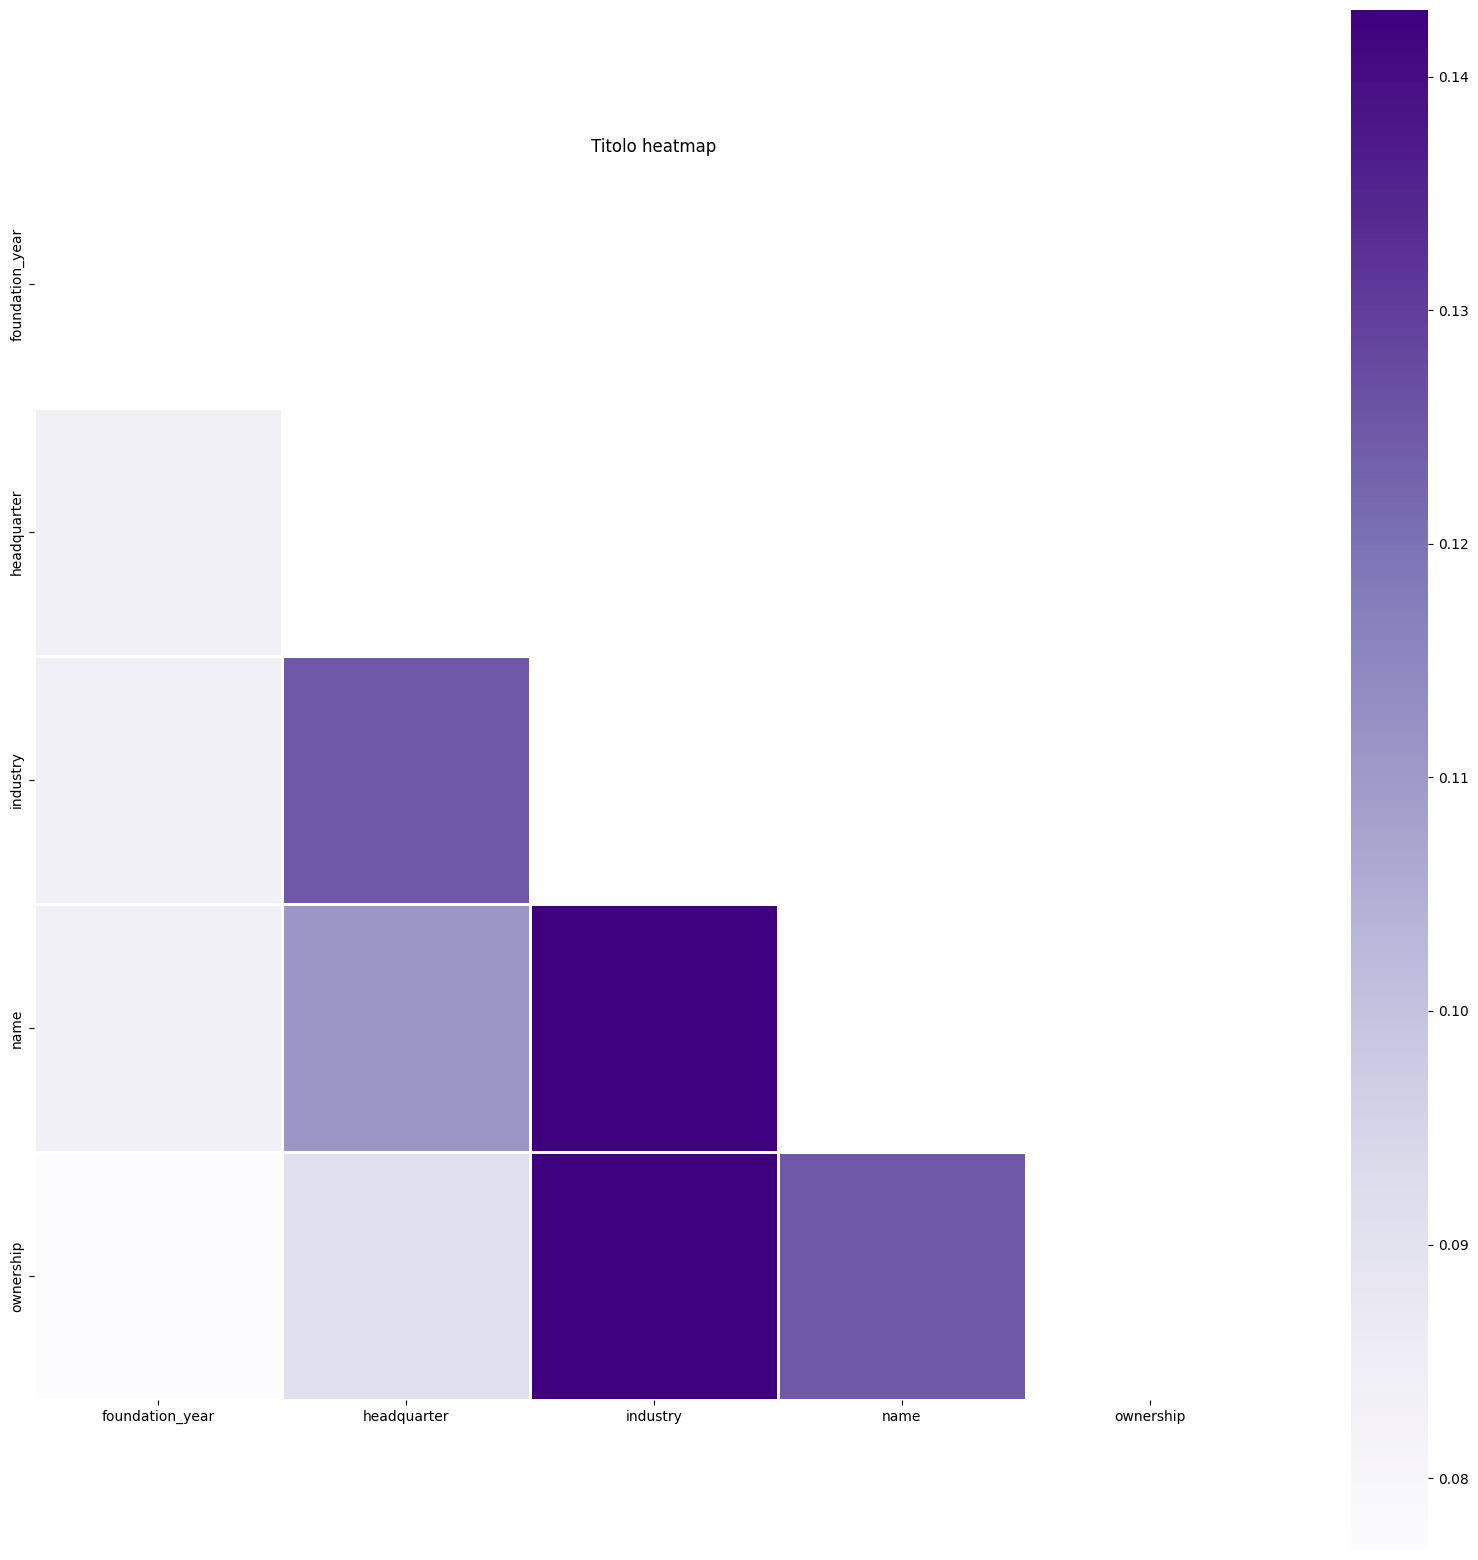

Values plotted in this chart, from the file beside it:
, foundation_year, headquarter, industry, name, ownership
foundation_year, 0.0, 0.08333, 0.08333, 0.08333, 0.07692
headquarter, 0.08333, 0.0, 0.125, 0.1111, 0.09091
industry, 0.08333, 0.125, 0.0, 0.1429, 0.1429
name, 0.08333, 0.1111, 0.1429, 0.0, 0.125
ownership, 0.07692, 0.09091, 0.1429, 0.125, 0.0
